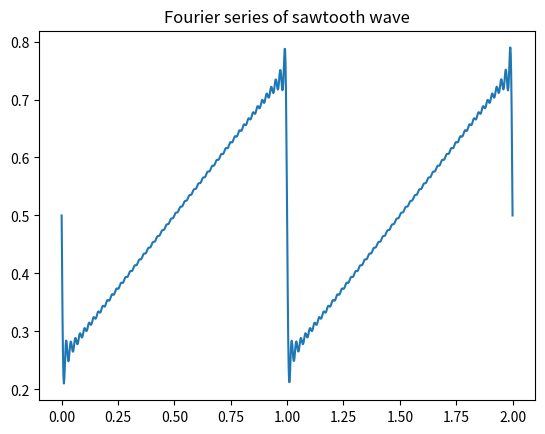

The script that saved this image:
import numpy as np
from matplotlib import pyplot as plt

t = np.linspace(0, 2, 1000)

y = 1/2

sines = [-1/(2*n*np.pi) * np.sin(2*np.pi*n*t) for n in range(1, 50, 1)]

for sine in sines:
    y = y + sine

plt.figure()
plt.title('Fourier series of sawtooth wave')
plt.plot(t, y)
plt.show()
